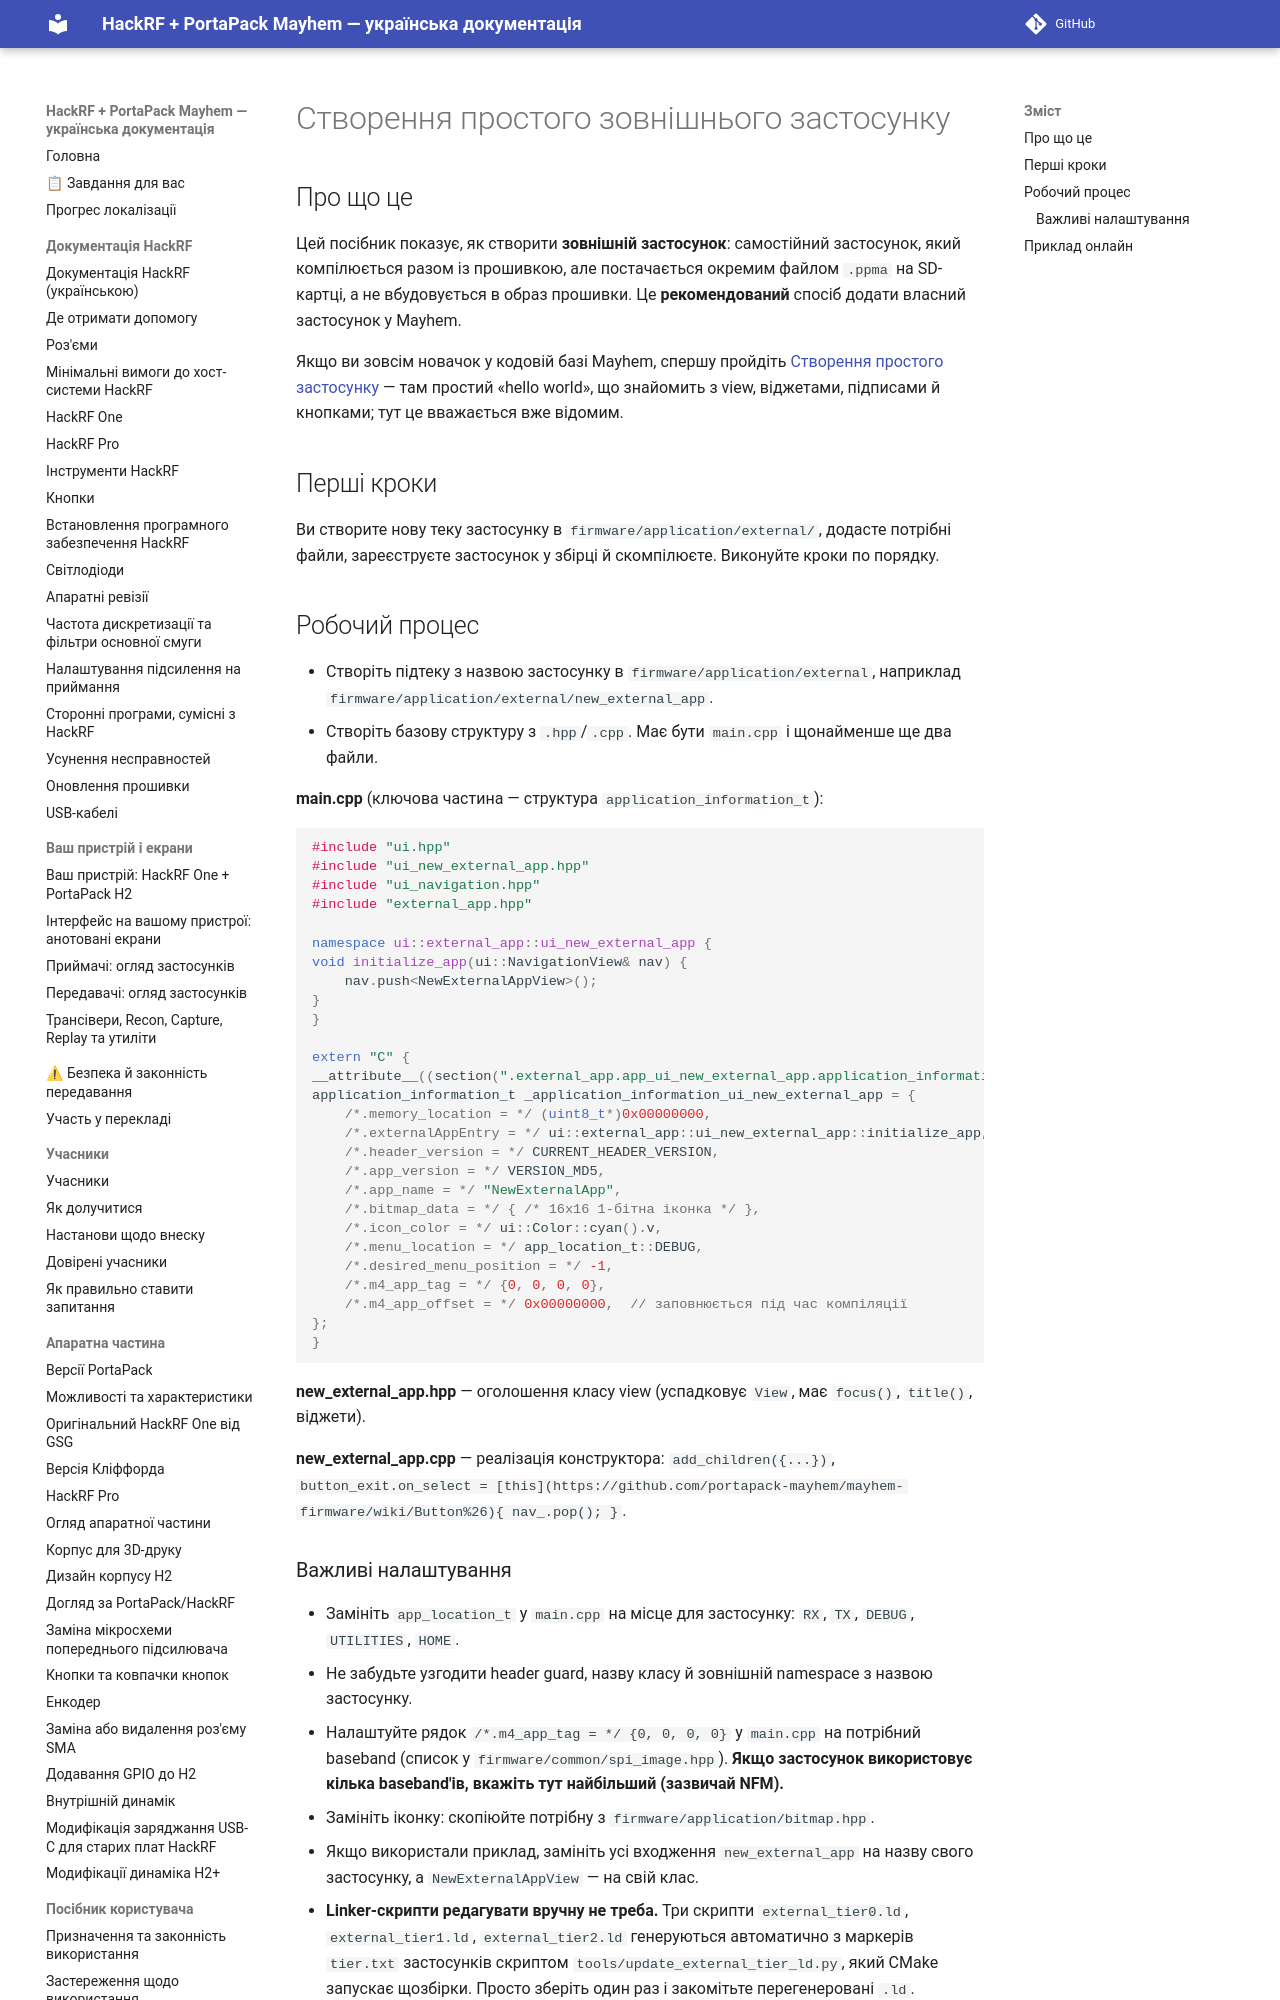

repository: FixerHack/hackrf-portapack-ua · page: create-a-simple-external-app/index.html · generator: mkdocs

# Створення простого зовнішнього застосунку

## Про що це

Цей посібник показує, як створити **зовнішній застосунок**: самостійний застосунок, який компілюється разом із прошивкою, але постачається окремим файлом `.ppma` на SD-картці, а не вбудовується в образ прошивки. Це **рекомендований** спосіб додати власний застосунок у Mayhem.

Якщо ви зовсім новачок у кодовій базі Mayhem, спершу пройдіть [Створення простого застосунку](Create-a-simple-app) — там простий «hello world», що знайомить з view, віджетами, підписами й кнопками; тут це вважається вже відомим.

## Перші кроки

Ви створите нову теку застосунку в `firmware/application/external/`, додасте потрібні файли, зареєструєте застосунок у збірці й скомпілюєте. Виконуйте кроки по порядку.
